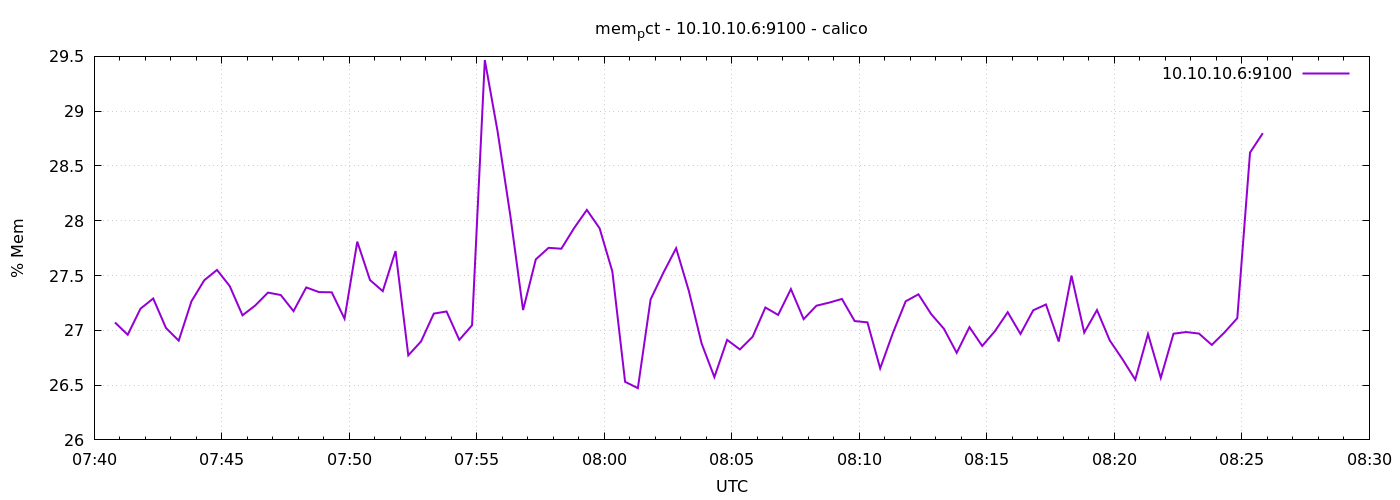

Values plotted in this chart, from the file beside it:
1776757249	27.071955471099606
1776757279	26.96
1776757309	27.2
1776757339	27.29
1776757369	27.02
1776757399	26.91
1776757429	27.27
1776757459	27.46
1776757489	27.55
1776757519	27.4
1776757549	27.14
1776757579	27.23
1776757609	27.34
1776757639	27.32
1776757669	27.18
1776757699	27.39
1776757729	27.35
1776757759	27.35
1776757789	27.11
1776757819	27.81
1776757849	27.46
1776757879	27.36
1776757909	27.72
1776757939	26.77
1776757969	26.9
1776757999	27.15
1776758029	27.17
1776758059	26.91
1776758089	27.05
1776758119	29.47
1776758149	28.82
1776758179	28.05
1776758209	27.18
1776758239	27.65
1776758269	27.75
1776758299	27.74
1776758329	27.93
1776758359	28.1
1776758389	27.93
1776758419	27.54
1776758449	26.53
1776758479	26.47
1776758509	27.28
1776758539	27.53
1776758569	27.75
1776758599	27.36
1776758629	26.88
1776758659	26.57
1776758689	26.91
1776758719	26.83
1776758749	26.94
1776758779	27.21
1776758809	27.14
1776758839	27.38
1776758869	27.1
1776758899	27.22
1776758929	27.25
1776758959	27.29
1776758989	27.08
1776759019	27.07
1776759049	26.65
... 30 more rows
